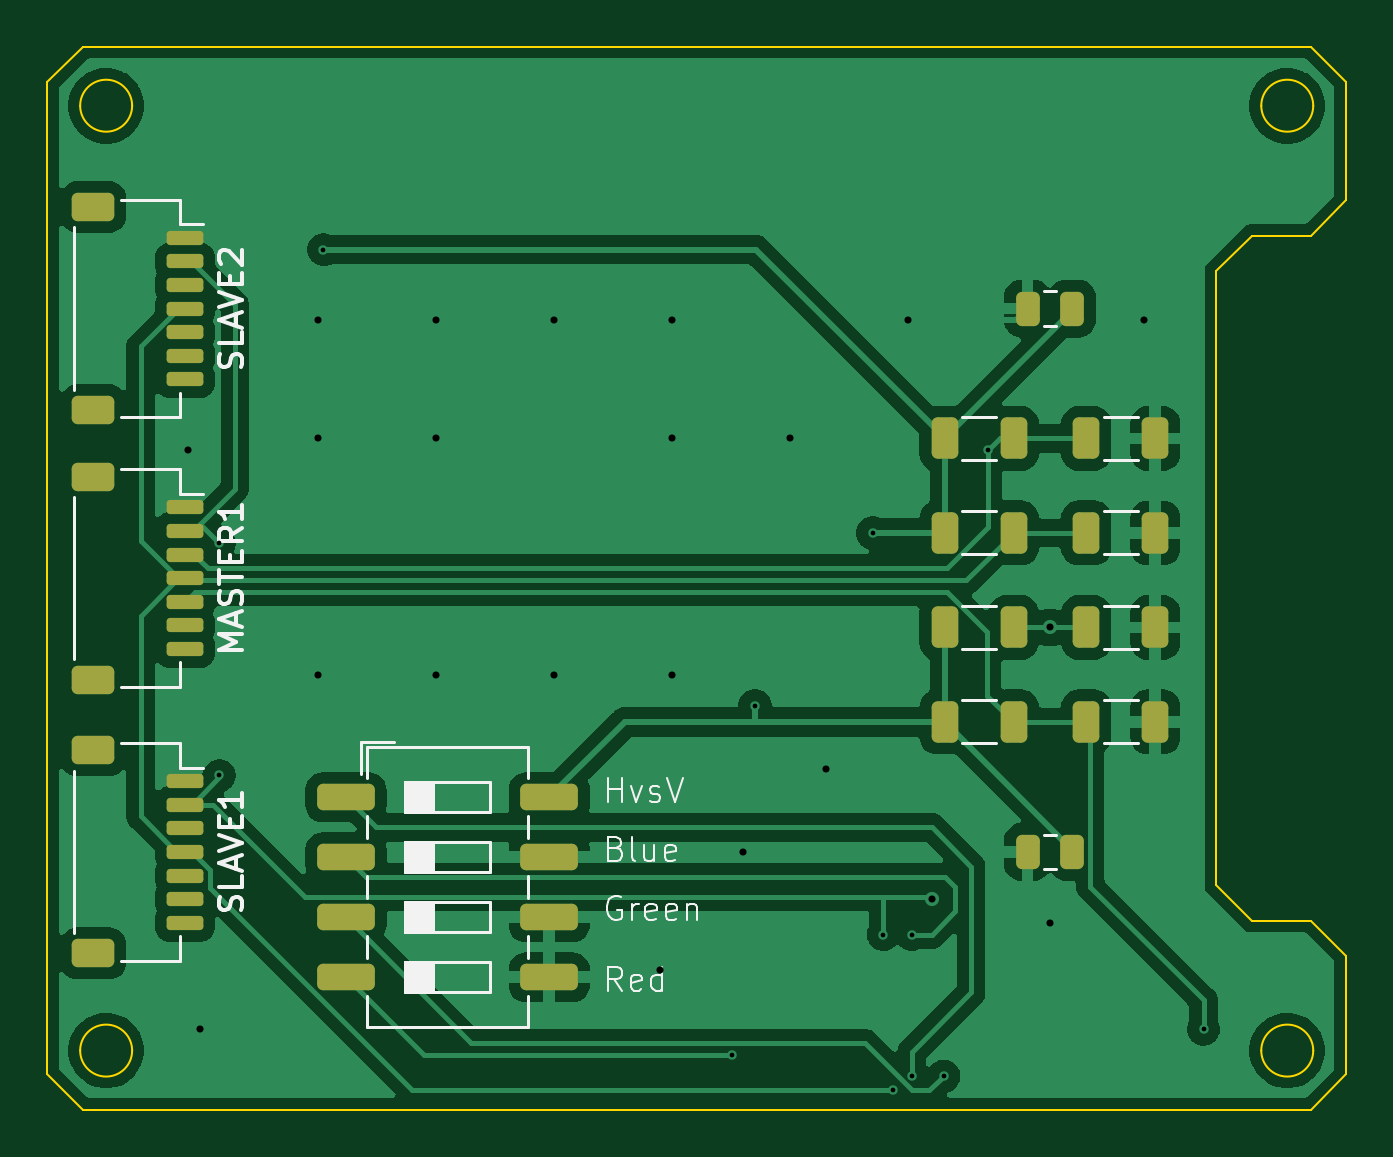
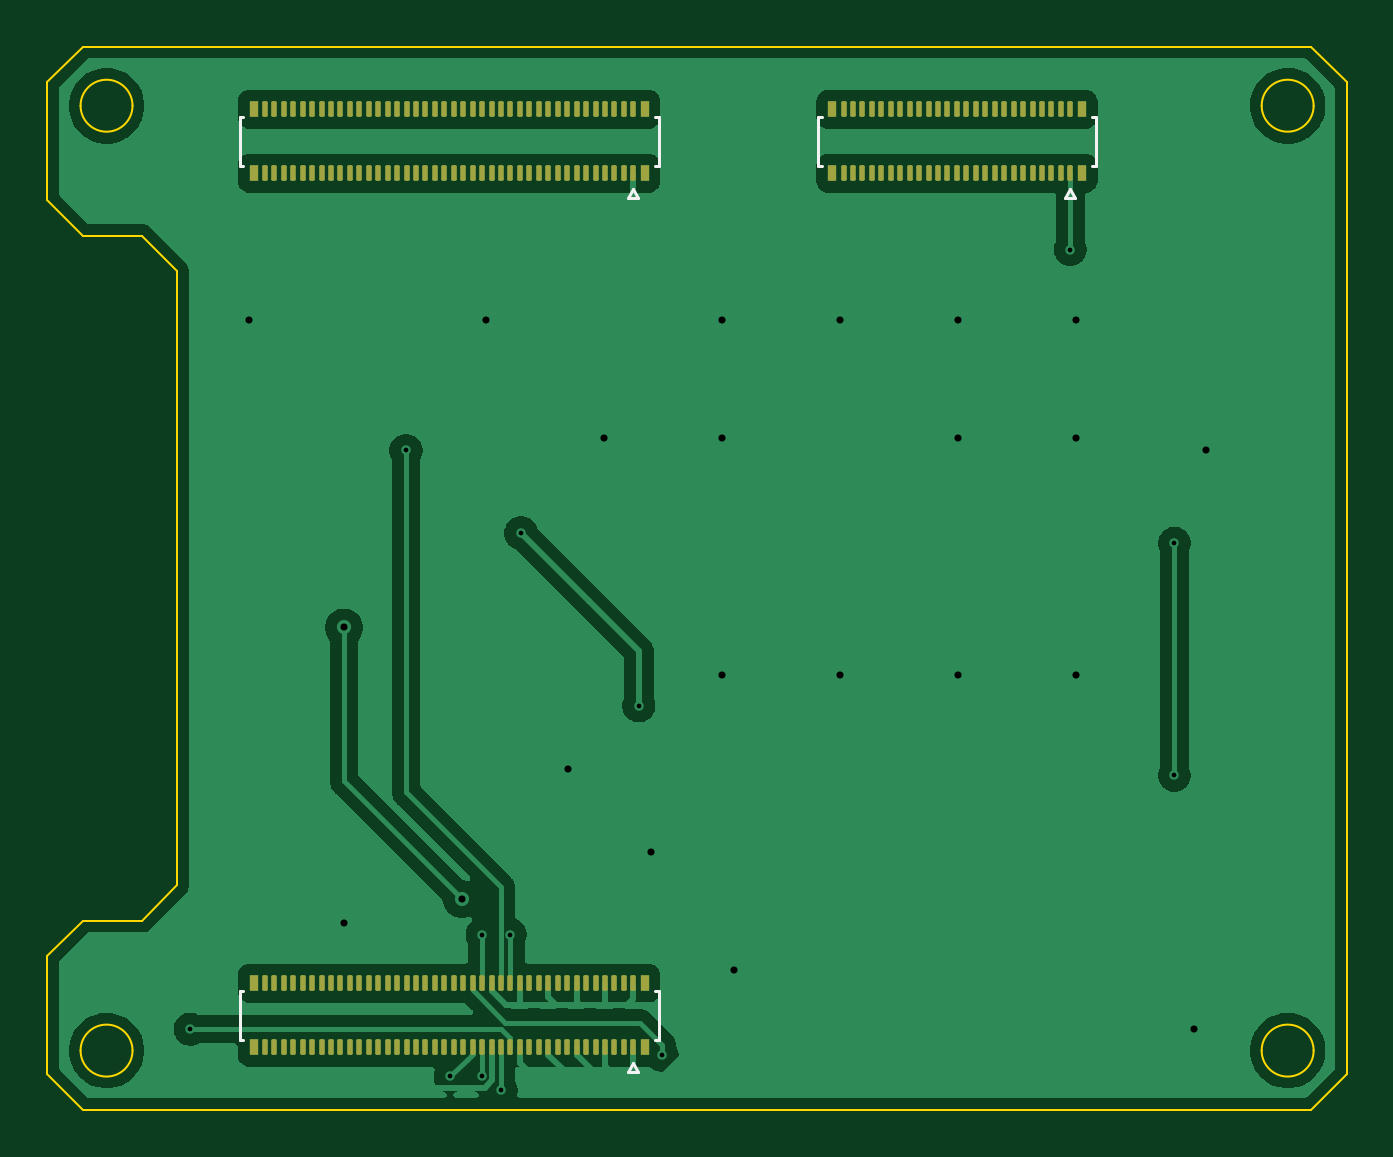
Circuit board: 10 layer files. Board 55.0 x 45.0 mm.
- bottom_copper: LauCameraTrigger_Alchitry_Stack-B_Cu.gbr (106520 bytes)
- bottom_mask: LauCameraTrigger_Alchitry_Stack-B_Mask.gbr (6874 bytes)
- paste: LauCameraTrigger_Alchitry_Stack-B_Paste.gbr (6869 bytes)
- bottom_silk: LauCameraTrigger_Alchitry_Stack-B_Silkscreen.gbr (8315 bytes)
- outline: LauCameraTrigger_Alchitry_Stack-Edge_Cuts.gbr (1926 bytes)
- top_copper: LauCameraTrigger_Alchitry_Stack-F_Cu.gbr (76030 bytes)
- top_mask: LauCameraTrigger_Alchitry_Stack-F_Mask.gbr (3243 bytes)
- paste: LauCameraTrigger_Alchitry_Stack-F_Paste.gbr (3238 bytes)
- top_silk: LauCameraTrigger_Alchitry_Stack-F_Silkscreen.gbr (21496 bytes)
- drill: LauCameraTrigger_Alchitry_Stack.drl (862 bytes)

=== bottom_copper: LauCameraTrigger_Alchitry_Stack-B_Cu.gbr (106520 bytes, source omitted) ===
=== bottom_mask: LauCameraTrigger_Alchitry_Stack-B_Mask.gbr ===
%TF.GenerationSoftware,KiCad,Pcbnew,10.0.3*%
%TF.CreationDate,2026-06-29T13:10:06-04:00*%
%TF.ProjectId,LauCameraTrigger_Alchitry_Stack,4c617543-616d-4657-9261-547269676765,rev?*%
%TF.SameCoordinates,Original*%
%TF.FileFunction,Soldermask,Bot*%
%TF.FilePolarity,Negative*%
%FSLAX46Y46*%
G04 Gerber Fmt 4.6, Leading zero omitted, Abs format (unit mm)*
G04 Created by KiCad (PCBNEW 10.0.3) date 2026-06-29 13:10:06*
%MOMM*%
%LPD*%
G01*
G04 APERTURE LIST*
G04 Aperture macros list*
%AMRoundRect*
0 Rectangle with rounded corners*
0 $1 Rounding radius*
0 $2 $3 $4 $5 $6 $7 $8 $9 X,Y pos of 4 corners*
0 Add a 4 corners polygon primitive as box body*
4,1,4,$2,$3,$4,$5,$6,$7,$8,$9,$2,$3,0*
0 Add four circle primitives for the rounded corners*
1,1,$1+$1,$2,$3*
1,1,$1+$1,$4,$5*
1,1,$1+$1,$6,$7*
1,1,$1+$1,$8,$9*
0 Add four rect primitives between the rounded corners*
20,1,$1+$1,$2,$3,$4,$5,0*
20,1,$1+$1,$4,$5,$6,$7,0*
20,1,$1+$1,$6,$7,$8,$9,0*
20,1,$1+$1,$8,$9,$2,$3,0*%
G04 Aperture macros list end*
%ADD10RoundRect,0.057500X-0.057500X-0.272500X0.057500X-0.272500X0.057500X0.272500X-0.057500X0.272500X0*%
%ADD11R,0.350000X0.660000*%
G04 APERTURE END LIST*
D10*
%TO.C,J2*%
X149744900Y-65767500D03*
X149744900Y-63057500D03*
X150144900Y-65767500D03*
X150144900Y-63057500D03*
X150544900Y-65767500D03*
X150544900Y-63057500D03*
X150944900Y-65767500D03*
X150944900Y-63057500D03*
X151344900Y-65767500D03*
X151344900Y-63057500D03*
X151744900Y-65767500D03*
X151744900Y-63057500D03*
X152144900Y-65767500D03*
X152144900Y-63057500D03*
X152544900Y-65767500D03*
X152544900Y-63057500D03*
X152944900Y-65767500D03*
X152944900Y-63057500D03*
X153344900Y-65767500D03*
X153344900Y-63057500D03*
X153744900Y-65767500D03*
X153744900Y-63057500D03*
X154144900Y-65767500D03*
X154144900Y-63057500D03*
X154544900Y-65767500D03*
X154544900Y-63057500D03*
X154944900Y-65767500D03*
X154944900Y-63057500D03*
X155344900Y-65767500D03*
X155344900Y-63057500D03*
X155744900Y-65767500D03*
X155744900Y-63057500D03*
X156144900Y-65767500D03*
X156144900Y-63057500D03*
X156544900Y-65767500D03*
X156544900Y-63057500D03*
X156944900Y-65767500D03*
X156944900Y-63057500D03*
X157344900Y-65767500D03*
X157344900Y-63057500D03*
X157744900Y-65767500D03*
X157744900Y-63057500D03*
X158144900Y-65767500D03*
X158144900Y-63057500D03*
X158544900Y-65767500D03*
X158544900Y-63057500D03*
X158944900Y-65767500D03*
X158944900Y-63057500D03*
X159344900Y-65767500D03*
X159344900Y-63057500D03*
X159744900Y-65767500D03*
X159744900Y-63057500D03*
X160144900Y-65767500D03*
X160144900Y-63057500D03*
X160544900Y-65767500D03*
X160544900Y-63057500D03*
X160944900Y-65767500D03*
X160944900Y-63057500D03*
X161344900Y-65767500D03*
X161344900Y-63057500D03*
X161744900Y-65767500D03*
X161744900Y-63057500D03*
X162144900Y-65767500D03*
X162144900Y-63057500D03*
X162544900Y-65767500D03*
X162544900Y-63057500D03*
X162944900Y-65767500D03*
X162944900Y-63057500D03*
X163344900Y-65767500D03*
X163344900Y-63057500D03*
X163744900Y-65767500D03*
X163744900Y-63057500D03*
X164144900Y-65767500D03*
X164144900Y-63057500D03*
X164544900Y-65767500D03*
X164544900Y-63057500D03*
X164944900Y-65767500D03*
X164944900Y-63057500D03*
X165344900Y-65767500D03*
X165344900Y-63057500D03*
D11*
X149269900Y-63057500D03*
X149269900Y-65767500D03*
X165819900Y-63057500D03*
X165819900Y-65767500D03*
%TD*%
D10*
%TO.C,J3*%
X149744900Y-102767500D03*
X149744900Y-100057500D03*
X150144900Y-102767500D03*
X150144900Y-100057500D03*
X150544900Y-102767500D03*
X150544900Y-100057500D03*
X150944900Y-102767500D03*
X150944900Y-100057500D03*
X151344900Y-102767500D03*
X151344900Y-100057500D03*
X151744900Y-102767500D03*
X151744900Y-100057500D03*
X152144900Y-102767500D03*
X152144900Y-100057500D03*
X152544900Y-102767500D03*
X152544900Y-100057500D03*
X152944900Y-102767500D03*
X152944900Y-100057500D03*
X153344900Y-102767500D03*
X153344900Y-100057500D03*
X153744900Y-102767500D03*
X153744900Y-100057500D03*
X154144900Y-102767500D03*
X154144900Y-100057500D03*
X154544900Y-102767500D03*
X154544900Y-100057500D03*
X154944900Y-102767500D03*
X154944900Y-100057500D03*
X155344900Y-102767500D03*
X155344900Y-100057500D03*
X155744900Y-102767500D03*
X155744900Y-100057500D03*
X156144900Y-102767500D03*
X156144900Y-100057500D03*
X156544900Y-102767500D03*
X156544900Y-100057500D03*
X156944900Y-102767500D03*
X156944900Y-100057500D03*
X157344900Y-102767500D03*
X157344900Y-100057500D03*
X157744900Y-102767500D03*
X157744900Y-100057500D03*
X158144900Y-102767500D03*
X158144900Y-100057500D03*
X158544900Y-102767500D03*
X158544900Y-100057500D03*
X158944900Y-102767500D03*
X158944900Y-100057500D03*
X159344900Y-102767500D03*
X159344900Y-100057500D03*
X159744900Y-102767500D03*
X159744900Y-100057500D03*
X160144900Y-102767500D03*
X160144900Y-100057500D03*
X160544900Y-102767500D03*
X160544900Y-100057500D03*
X160944900Y-102767500D03*
X160944900Y-100057500D03*
X161344900Y-102767500D03*
X161344900Y-100057500D03*
X161744900Y-102767500D03*
X161744900Y-100057500D03*
X162144900Y-102767500D03*
X162144900Y-100057500D03*
X162544900Y-102767500D03*
X162544900Y-100057500D03*
X162944900Y-102767500D03*
X162944900Y-100057500D03*
X163344900Y-102767500D03*
X163344900Y-100057500D03*
X163744900Y-102767500D03*
X163744900Y-100057500D03*
X164144900Y-102767500D03*
X164144900Y-100057500D03*
X164544900Y-102767500D03*
X164544900Y-100057500D03*
X164944900Y-102767500D03*
X164944900Y-100057500D03*
X165344900Y-102767500D03*
X165344900Y-100057500D03*
D11*
X149269900Y-100057500D03*
X149269900Y-102767500D03*
X165819900Y-100057500D03*
X165819900Y-102767500D03*
%TD*%
D10*
%TO.C,J1*%
X131244900Y-65767500D03*
X131244900Y-63057500D03*
X131644900Y-65767500D03*
X131644900Y-63057500D03*
X132044900Y-65767500D03*
X132044900Y-63057500D03*
X132444900Y-65767500D03*
X132444900Y-63057500D03*
X132844900Y-65767500D03*
X132844900Y-63057500D03*
X133244900Y-65767500D03*
X133244900Y-63057500D03*
X133644900Y-65767500D03*
X133644900Y-63057500D03*
X134044900Y-65767500D03*
X134044900Y-63057500D03*
X134444900Y-65767500D03*
X134444900Y-63057500D03*
X134844900Y-65767500D03*
X134844900Y-63057500D03*
X135244900Y-65767500D03*
X135244900Y-63057500D03*
X135644900Y-65767500D03*
X135644900Y-63057500D03*
X136044900Y-65767500D03*
X136044900Y-63057500D03*
X136444900Y-65767500D03*
X136444900Y-63057500D03*
X136844900Y-65767500D03*
X136844900Y-63057500D03*
X137244900Y-65767500D03*
X137244900Y-63057500D03*
X137644900Y-65767500D03*
X137644900Y-63057500D03*
X138044900Y-65767500D03*
X138044900Y-63057500D03*
X138444900Y-65767500D03*
X138444900Y-63057500D03*
X138844900Y-65767500D03*
X138844900Y-63057500D03*
X139244900Y-65767500D03*
X139244900Y-63057500D03*
X139644900Y-65767500D03*
X139644900Y-63057500D03*
X140044900Y-65767500D03*
X140044900Y-63057500D03*
X140444900Y-65767500D03*
X140444900Y-63057500D03*
X140844900Y-65767500D03*
X140844900Y-63057500D03*
D11*
X130769900Y-63057500D03*
X130769900Y-65767500D03*
X141319900Y-63057500D03*
X141319900Y-65767500D03*
%TD*%
M02*

=== paste: LauCameraTrigger_Alchitry_Stack-B_Paste.gbr ===
%TF.GenerationSoftware,KiCad,Pcbnew,10.0.3*%
%TF.CreationDate,2026-06-29T13:10:06-04:00*%
%TF.ProjectId,LauCameraTrigger_Alchitry_Stack,4c617543-616d-4657-9261-547269676765,rev?*%
%TF.SameCoordinates,Original*%
%TF.FileFunction,Paste,Bot*%
%TF.FilePolarity,Positive*%
%FSLAX46Y46*%
G04 Gerber Fmt 4.6, Leading zero omitted, Abs format (unit mm)*
G04 Created by KiCad (PCBNEW 10.0.3) date 2026-06-29 13:10:06*
%MOMM*%
%LPD*%
G01*
G04 APERTURE LIST*
G04 Aperture macros list*
%AMRoundRect*
0 Rectangle with rounded corners*
0 $1 Rounding radius*
0 $2 $3 $4 $5 $6 $7 $8 $9 X,Y pos of 4 corners*
0 Add a 4 corners polygon primitive as box body*
4,1,4,$2,$3,$4,$5,$6,$7,$8,$9,$2,$3,0*
0 Add four circle primitives for the rounded corners*
1,1,$1+$1,$2,$3*
1,1,$1+$1,$4,$5*
1,1,$1+$1,$6,$7*
1,1,$1+$1,$8,$9*
0 Add four rect primitives between the rounded corners*
20,1,$1+$1,$2,$3,$4,$5,0*
20,1,$1+$1,$4,$5,$6,$7,0*
20,1,$1+$1,$6,$7,$8,$9,0*
20,1,$1+$1,$8,$9,$2,$3,0*%
G04 Aperture macros list end*
%ADD10RoundRect,0.057500X-0.057500X-0.272500X0.057500X-0.272500X0.057500X0.272500X-0.057500X0.272500X0*%
%ADD11R,0.350000X0.660000*%
G04 APERTURE END LIST*
D10*
%TO.C,J2*%
X149744900Y-65767500D03*
X149744900Y-63057500D03*
X150144900Y-65767500D03*
X150144900Y-63057500D03*
X150544900Y-65767500D03*
X150544900Y-63057500D03*
X150944900Y-65767500D03*
X150944900Y-63057500D03*
X151344900Y-65767500D03*
X151344900Y-63057500D03*
X151744900Y-65767500D03*
X151744900Y-63057500D03*
X152144900Y-65767500D03*
X152144900Y-63057500D03*
X152544900Y-65767500D03*
X152544900Y-63057500D03*
X152944900Y-65767500D03*
X152944900Y-63057500D03*
X153344900Y-65767500D03*
X153344900Y-63057500D03*
X153744900Y-65767500D03*
X153744900Y-63057500D03*
X154144900Y-65767500D03*
X154144900Y-63057500D03*
X154544900Y-65767500D03*
X154544900Y-63057500D03*
X154944900Y-65767500D03*
X154944900Y-63057500D03*
X155344900Y-65767500D03*
X155344900Y-63057500D03*
X155744900Y-65767500D03*
X155744900Y-63057500D03*
X156144900Y-65767500D03*
X156144900Y-63057500D03*
X156544900Y-65767500D03*
X156544900Y-63057500D03*
X156944900Y-65767500D03*
X156944900Y-63057500D03*
X157344900Y-65767500D03*
X157344900Y-63057500D03*
X157744900Y-65767500D03*
X157744900Y-63057500D03*
X158144900Y-65767500D03*
X158144900Y-63057500D03*
X158544900Y-65767500D03*
X158544900Y-63057500D03*
X158944900Y-65767500D03*
X158944900Y-63057500D03*
X159344900Y-65767500D03*
X159344900Y-63057500D03*
X159744900Y-65767500D03*
X159744900Y-63057500D03*
X160144900Y-65767500D03*
X160144900Y-63057500D03*
X160544900Y-65767500D03*
X160544900Y-63057500D03*
X160944900Y-65767500D03*
X160944900Y-63057500D03*
X161344900Y-65767500D03*
X161344900Y-63057500D03*
X161744900Y-65767500D03*
X161744900Y-63057500D03*
X162144900Y-65767500D03*
X162144900Y-63057500D03*
X162544900Y-65767500D03*
X162544900Y-63057500D03*
X162944900Y-65767500D03*
X162944900Y-63057500D03*
X163344900Y-65767500D03*
X163344900Y-63057500D03*
X163744900Y-65767500D03*
X163744900Y-63057500D03*
X164144900Y-65767500D03*
X164144900Y-63057500D03*
X164544900Y-65767500D03*
X164544900Y-63057500D03*
X164944900Y-65767500D03*
X164944900Y-63057500D03*
X165344900Y-65767500D03*
X165344900Y-63057500D03*
D11*
X149269900Y-63057500D03*
X149269900Y-65767500D03*
X165819900Y-63057500D03*
X165819900Y-65767500D03*
%TD*%
D10*
%TO.C,J3*%
X149744900Y-102767500D03*
X149744900Y-100057500D03*
X150144900Y-102767500D03*
X150144900Y-100057500D03*
X150544900Y-102767500D03*
X150544900Y-100057500D03*
X150944900Y-102767500D03*
X150944900Y-100057500D03*
X151344900Y-102767500D03*
X151344900Y-100057500D03*
X151744900Y-102767500D03*
X151744900Y-100057500D03*
X152144900Y-102767500D03*
X152144900Y-100057500D03*
X152544900Y-102767500D03*
X152544900Y-100057500D03*
X152944900Y-102767500D03*
X152944900Y-100057500D03*
X153344900Y-102767500D03*
X153344900Y-100057500D03*
X153744900Y-102767500D03*
X153744900Y-100057500D03*
X154144900Y-102767500D03*
X154144900Y-100057500D03*
X154544900Y-102767500D03*
X154544900Y-100057500D03*
X154944900Y-102767500D03*
X154944900Y-100057500D03*
X155344900Y-102767500D03*
X155344900Y-100057500D03*
X155744900Y-102767500D03*
X155744900Y-100057500D03*
X156144900Y-102767500D03*
X156144900Y-100057500D03*
X156544900Y-102767500D03*
X156544900Y-100057500D03*
X156944900Y-102767500D03*
X156944900Y-100057500D03*
X157344900Y-102767500D03*
X157344900Y-100057500D03*
X157744900Y-102767500D03*
X157744900Y-100057500D03*
X158144900Y-102767500D03*
X158144900Y-100057500D03*
X158544900Y-102767500D03*
X158544900Y-100057500D03*
X158944900Y-102767500D03*
X158944900Y-100057500D03*
X159344900Y-102767500D03*
X159344900Y-100057500D03*
X159744900Y-102767500D03*
X159744900Y-100057500D03*
X160144900Y-102767500D03*
X160144900Y-100057500D03*
X160544900Y-102767500D03*
X160544900Y-100057500D03*
X160944900Y-102767500D03*
X160944900Y-100057500D03*
X161344900Y-102767500D03*
X161344900Y-100057500D03*
X161744900Y-102767500D03*
X161744900Y-100057500D03*
X162144900Y-102767500D03*
X162144900Y-100057500D03*
X162544900Y-102767500D03*
X162544900Y-100057500D03*
X162944900Y-102767500D03*
X162944900Y-100057500D03*
X163344900Y-102767500D03*
X163344900Y-100057500D03*
X163744900Y-102767500D03*
X163744900Y-100057500D03*
X164144900Y-102767500D03*
X164144900Y-100057500D03*
X164544900Y-102767500D03*
X164544900Y-100057500D03*
X164944900Y-102767500D03*
X164944900Y-100057500D03*
X165344900Y-102767500D03*
X165344900Y-100057500D03*
D11*
X149269900Y-100057500D03*
X149269900Y-102767500D03*
X165819900Y-100057500D03*
X165819900Y-102767500D03*
%TD*%
D10*
%TO.C,J1*%
X131244900Y-65767500D03*
X131244900Y-63057500D03*
X131644900Y-65767500D03*
X131644900Y-63057500D03*
X132044900Y-65767500D03*
X132044900Y-63057500D03*
X132444900Y-65767500D03*
X132444900Y-63057500D03*
X132844900Y-65767500D03*
X132844900Y-63057500D03*
X133244900Y-65767500D03*
X133244900Y-63057500D03*
X133644900Y-65767500D03*
X133644900Y-63057500D03*
X134044900Y-65767500D03*
X134044900Y-63057500D03*
X134444900Y-65767500D03*
X134444900Y-63057500D03*
X134844900Y-65767500D03*
X134844900Y-63057500D03*
X135244900Y-65767500D03*
X135244900Y-63057500D03*
X135644900Y-65767500D03*
X135644900Y-63057500D03*
X136044900Y-65767500D03*
X136044900Y-63057500D03*
X136444900Y-65767500D03*
X136444900Y-63057500D03*
X136844900Y-65767500D03*
X136844900Y-63057500D03*
X137244900Y-65767500D03*
X137244900Y-63057500D03*
X137644900Y-65767500D03*
X137644900Y-63057500D03*
X138044900Y-65767500D03*
X138044900Y-63057500D03*
X138444900Y-65767500D03*
X138444900Y-63057500D03*
X138844900Y-65767500D03*
X138844900Y-63057500D03*
X139244900Y-65767500D03*
X139244900Y-63057500D03*
X139644900Y-65767500D03*
X139644900Y-63057500D03*
X140044900Y-65767500D03*
X140044900Y-63057500D03*
X140444900Y-65767500D03*
X140444900Y-63057500D03*
X140844900Y-65767500D03*
X140844900Y-63057500D03*
D11*
X130769900Y-63057500D03*
X130769900Y-65767500D03*
X141319900Y-63057500D03*
X141319900Y-65767500D03*
%TD*%
M02*

=== bottom_silk: LauCameraTrigger_Alchitry_Stack-B_Silkscreen.gbr (8315 bytes, source omitted) ===
=== outline: LauCameraTrigger_Alchitry_Stack-Edge_Cuts.gbr ===
%TF.GenerationSoftware,KiCad,Pcbnew,10.0.3*%
%TF.CreationDate,2026-06-29T13:10:06-04:00*%
%TF.ProjectId,LauCameraTrigger_Alchitry_Stack,4c617543-616d-4657-9261-547269676765,rev?*%
%TF.SameCoordinates,Original*%
%TF.FileFunction,Profile,NP*%
%FSLAX46Y46*%
G04 Gerber Fmt 4.6, Leading zero omitted, Abs format (unit mm)*
G04 Created by KiCad (PCBNEW 10.0.3) date 2026-06-29 13:10:06*
%MOMM*%
%LPD*%
G01*
G04 APERTURE LIST*
%TA.AperFunction,Profile*%
%ADD10C,0.100000*%
%TD*%
G04 APERTURE END LIST*
D10*
X119545000Y-61912000D02*
X119545000Y-103912000D01*
X119545000Y-103912000D02*
X121045000Y-105412000D01*
X121045000Y-60412000D02*
X119545000Y-61912000D01*
X121045000Y-105412000D02*
X173045000Y-105412000D01*
X123145000Y-62912000D02*
G75*
G02*
X120945000Y-62912000I-1100000J0D01*
G01*
X120945000Y-62912000D02*
G75*
G02*
X123145000Y-62912000I1100000J0D01*
G01*
X123145000Y-102912000D02*
G75*
G02*
X120945000Y-102912000I-1100000J0D01*
G01*
X120945000Y-102912000D02*
G75*
G02*
X123145000Y-102912000I1100000J0D01*
G01*
X169045000Y-69912000D02*
X170545000Y-68412000D01*
X169045000Y-95912000D02*
X169045000Y-69912000D01*
X170545000Y-68412000D02*
X173045000Y-68412000D01*
X170545000Y-97412000D02*
X169045000Y-95912000D01*
X173145000Y-62912000D02*
G75*
G02*
X170945000Y-62912000I-1100000J0D01*
G01*
X170945000Y-62912000D02*
G75*
G02*
X173145000Y-62912000I1100000J0D01*
G01*
X173145000Y-102912000D02*
G75*
G02*
X170945000Y-102912000I-1100000J0D01*
G01*
X170945000Y-102912000D02*
G75*
G02*
X173145000Y-102912000I1100000J0D01*
G01*
X173045000Y-60412000D02*
X121045000Y-60412000D01*
X173045000Y-68412000D02*
X174545000Y-66912000D01*
X173045000Y-97412000D02*
X170545000Y-97412000D01*
X173045000Y-105412000D02*
X174545000Y-103912000D01*
X174545000Y-61912000D02*
X173045000Y-60412000D01*
X174545000Y-66912000D02*
X174545000Y-61912000D01*
X174545000Y-98912000D02*
X173045000Y-97412000D01*
X174545000Y-103912000D02*
X174545000Y-98912000D01*
M02*

=== top_copper: LauCameraTrigger_Alchitry_Stack-F_Cu.gbr (76030 bytes, source omitted) ===
=== top_mask: LauCameraTrigger_Alchitry_Stack-F_Mask.gbr (3243 bytes, source withheld) ===
=== paste: LauCameraTrigger_Alchitry_Stack-F_Paste.gbr (3238 bytes, source withheld) ===
=== top_silk: LauCameraTrigger_Alchitry_Stack-F_Silkscreen.gbr (21496 bytes, source omitted) ===
=== drill: LauCameraTrigger_Alchitry_Stack.drl ===
M48
; DRILL file KiCad 10.0.3 date 2026-06-29T13:10:31
; FORMAT={-:-/ absolute / metric / decimal}
; #@! TF.CreationDate,2026-06-29T13:10:31-04:00
; #@! TF.GenerationSoftware,Kicad,Pcbnew,10.0.3
; #@! TF.FileFunction,MixedPlating,1,2
FMAT,2
METRIC
; #@! TA.AperFunction,Plated,PTH,ViaDrill
T1C0.200
; #@! TA.AperFunction,Plated,PTH,ViaDrill
T2C0.300
%
G90
G05
T1
X126.838Y-81.436
X126.838Y-91.263
X131.245Y-69.0
X148.526Y-103.114
X149.512Y-88.315
X154.5Y-81.0
X154.945Y-98.0
X155.345Y-104.6
X156.145Y-98.0
X156.145Y-104.0
X157.5Y-104.0
X159.37Y-77.505
X168.5Y-102.009
T2
X125.5Y-77.5
X126.0Y-102.0
X131.0Y-72.0
X131.0Y-77.0
X131.0Y-87.0
X136.0Y-72.0
X136.0Y-77.0
X136.0Y-87.0
X141.0Y-72.0
X141.0Y-87.0
X145.5Y-99.5
X146.0Y-72.0
X146.0Y-77.0
X146.0Y-87.0
X149.0Y-94.5
X151.0Y-77.0
X152.5Y-91.0
X156.0Y-72.0
X157.0Y-96.5
X162.0Y-85.0
X162.0Y-97.5
X166.0Y-72.0
M30
